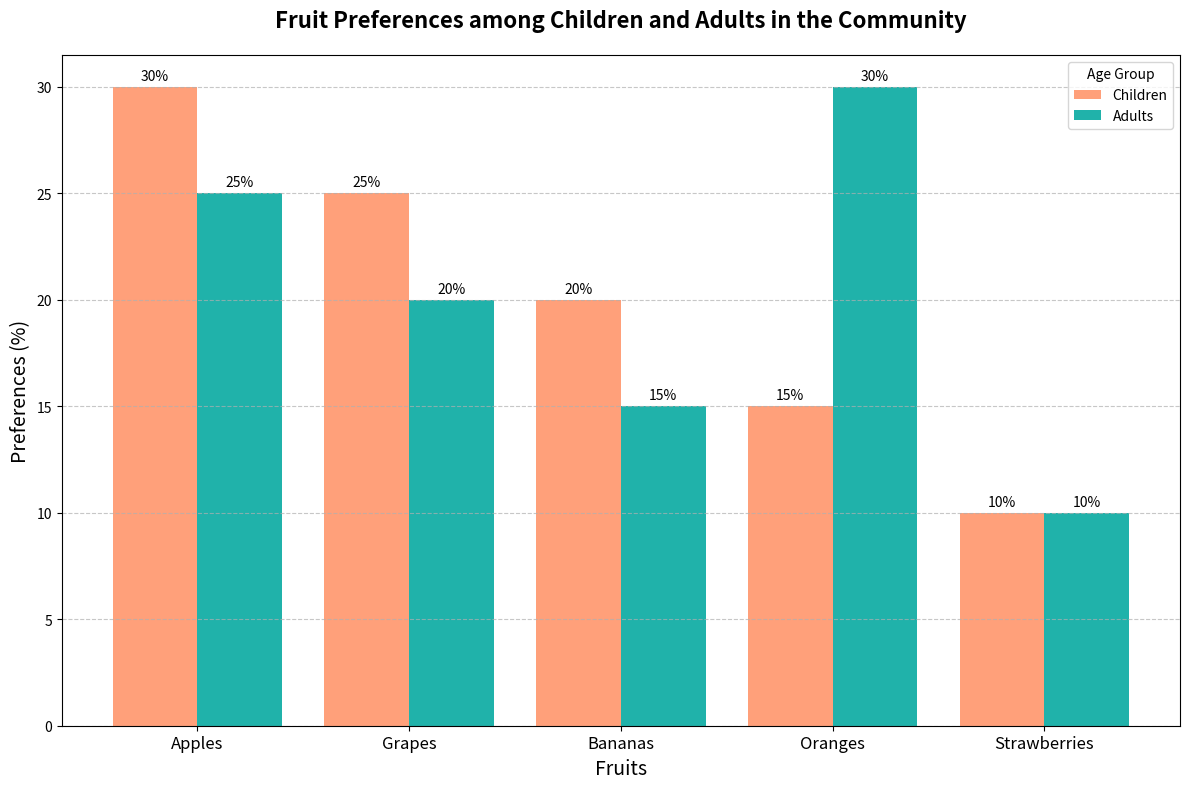

Reproduce this figure in Python.
import matplotlib.pyplot as plt
import numpy as np

# Fruits categories and preferences
fruits = ['Apples', 'Bananas', 'Oranges', 'Grapes', 'Strawberries']
children_preferences = [30, 20, 15, 25, 10]
adults_preferences = [25, 15, 30, 20, 10]

# Sorting the preferences and fruits based on the combined order of children's preference (for variety)
combined_preferences = list(zip(children_preferences, adults_preferences, fruits))
combined_preferences.sort(reverse=True)  # Sort in descending order

# Unzip the sorted values
sorted_children_preferences, sorted_adults_preferences, sorted_fruits = zip(*combined_preferences)

# Set up the figure and axes
fig, ax = plt.subplots(figsize=(12, 8))

# Define bar width and positions
bar_width = 0.4
indices = np.arange(len(sorted_fruits))
children_index = indices - bar_width/2
adults_index = indices + bar_width/2

# Plotting sorted bars for children and adults
ax.bar(children_index, sorted_children_preferences, width=bar_width, label='Children', color='#FFA07A')
ax.bar(adults_index, sorted_adults_preferences, width=bar_width, label='Adults', color='#20B2AA')

# Adding title and labels
ax.set_title("Fruit Preferences among Children and Adults in the Community", fontsize=16, fontweight='bold', pad=20)
ax.set_xlabel("Fruits", fontsize=14)
ax.set_ylabel("Preferences (%)", fontsize=14)
ax.set_xticks(indices)
ax.set_xticklabels(sorted_fruits, fontsize=12)

# Annotate percentages above the bars
for i in range(len(sorted_fruits)):
    ax.annotate(f'{sorted_children_preferences[i]}%',
                xy=(children_index[i], sorted_children_preferences[i]),
                xytext=(0, 3),
                textcoords="offset points",
                ha='center', va='bottom', fontsize=10)
    ax.annotate(f'{sorted_adults_preferences[i]}%',
                xy=(adults_index[i], sorted_adults_preferences[i]),
                xytext=(0, 3),
                textcoords="offset points",
                ha='center', va='bottom', fontsize=10)

# Adding a legend and grid lines
ax.legend(title='Age Group')
ax.yaxis.grid(True, linestyle='--', alpha=0.7)

plt.tight_layout()
plt.show()
